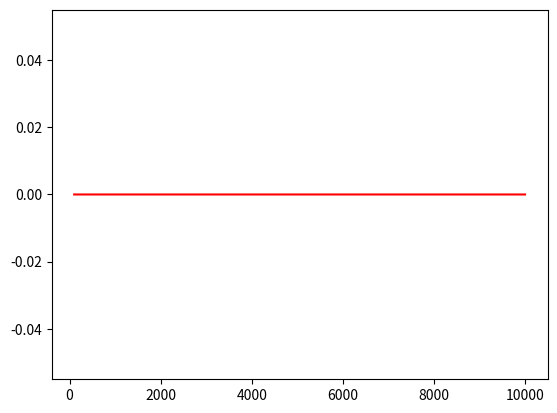

Reproduce this figure in Python.
import numpy as np, os, matplotlib.pyplot as plt, math as m

os.system("cls")

#T = target, P = Pursuer

dt = 0.1 # time step

#target inital state vector 
t0 = np.array([100, 0, 1000, 0]) # m
t1 = t0 + np.array([(dt * t0[2]), 0, 0, 0]) # @t = 0.01

#Pursuer inital state vector
p0 = np.array([0, 500, (1.1 * t0[2]), 0])
p1 = p0 + np.array([(dt * 1.1 * t0[2]), 0, 0, 0]) # @t = 0.01

# np.random.randint(-1000,1000)
x_range = 10000
x = np.arange(0,x_range,0.1)   #range of sim window
#global constants
g = 9.81
a = [0, -9.81] # m/s^2
N = 3
dt = 0.01

def Pure_Pursuit_Guidance(ti, pi):

    p_ri = pi[0:2]          #P inital position
    t_ri = ti[0:2]          #T inital position

    los = t_ri - p_ri       #vector between P & T

    mag_los = np.linalg.norm(los)

    if mag_los < 3:         #size of missile
        unit_los = np.zeros(2)
    
    else:
        unit_los = los / mag_los

    return unit_los

def Prop_Nav_Guidance(ti1, ti2, pi1, pi2, N, dt):

    #LOS Rate
    t_ri1 = ti1[0:2]
    t_ri2 = ti2[0:2]  #T inital positions 

    p_ri1 = pi1[0:2]
    p_ri2 = pi2[0:2]  #P inital positions

    t_vi2 = ti2[2:4]
    p_vi2 = pi2[2:4]  #P inital velocities 

    los1 = t_ri1 - p_ri1
    los2 = t_ri2 - p_ri2
    unit_los2 = los2 / np.linalg.norm(los2)

    los_angle1 = np.arctan2(los1[1],los1[0])
    los_angle2 = np.arctan2(los2[1],los2[0])

    los_rate = (los_angle2 - los_angle1) / dt

    #closing rate 
    v_rel = p_vi2 - t_vi2

    Vc = np.dot(v_rel, unit_los2) # closing speed 

    perp_los2 = np.array(([0, -1], [1, 0])) @ los2

    unit_perp_los2 = perp_los2 / np.linalg.norm(perp_los2)

    a_c = N * Vc * los_rate * unit_perp_los2

    return a_c, unit_perp_los2

def Aug_Prop_Nav_Guidance(ti1, ti2, pi1, pi2, N, dt):

    a_c_PN, unit_perp_los2 = Prop_Nav_Guidance(ti1, ti2, pi1, pi2, N, dt)

    t_vi1 = ti1[2:4]
    t_vi2 = ti2[2:4]

    t_a = (t_vi2 - t_vi1)/dt

    t_a_perp = np.dot(unit_perp_los2, t_a)  #component perp to LOS

    a_c_Aug = a_c_PN + N/2 * t_a_perp


    return a_c_Aug

def plot_straight_T_trajectory(ti1, ti2, dt, x_range):

    #straight line trajectory
    x_start = ti1[0]
    x = np.arange(x_start, x_range + dt, 0.1)
    
    y = np.zeros(np.shape(x)[0])

    plt.plot(x, y, color = "red")

    plt.show


plot_straight_T_trajectory(t0,t1,dt,x_range)

















#print(f"from APN: {Aug_Prop_Nav_Guidance(t0,t1,p0,p1, N, dt)}")
#print(f"from PN: {Prop_Nav_Guidance(t0,t1,p0,p1, N, dt)[0]}")







    





    


















    
